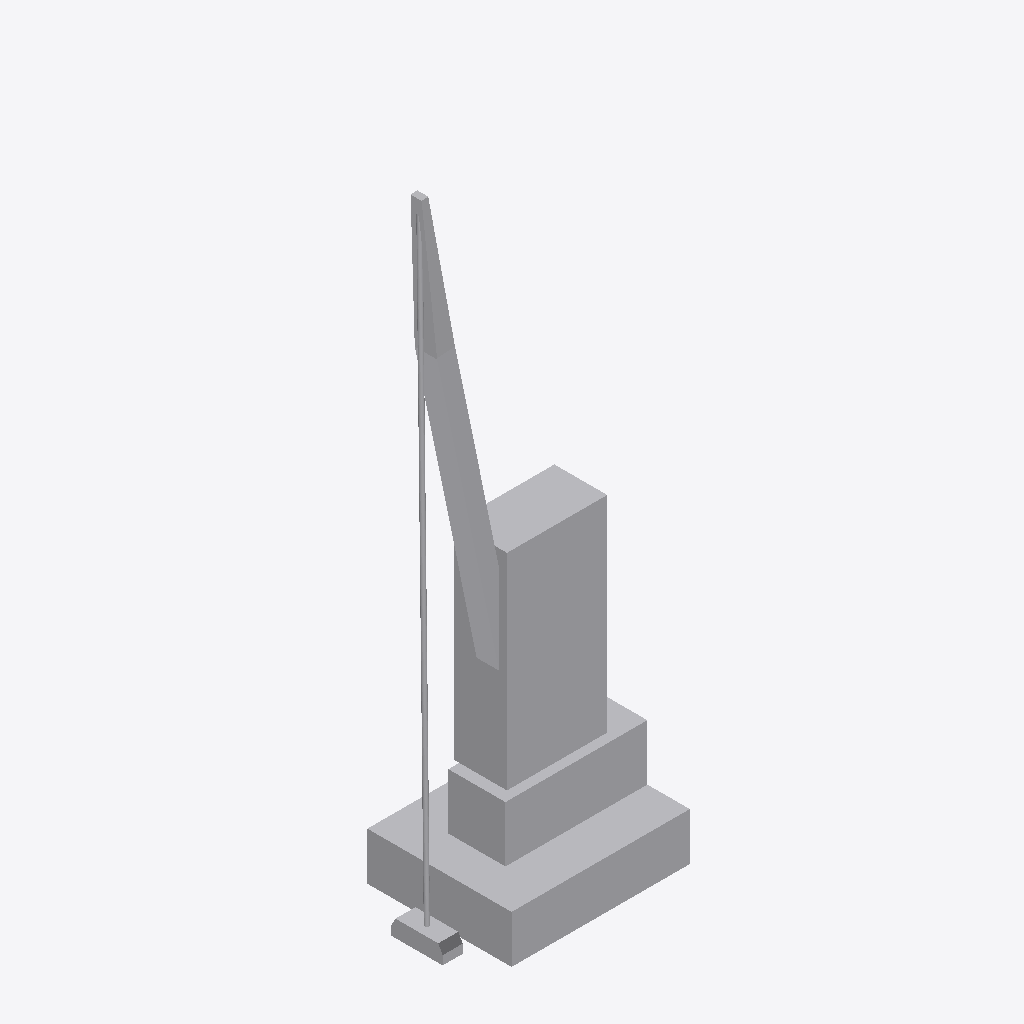
Isometric view of an IFC building model (IFC-SPF (STEP), schema IFC2X3, length unit metre), seen from the south-west, elements coloured by IFC class: 1 other element (light grey).
Extent 23.7 m × 16.2 m × 72.2 m (x, y, z). Elements (1): 1 IfcBuildingElementPart.

HEADER;
FILE_DESCRIPTION(('IFC 2x3 Building Model'),'2;1');
FILE_NAME('','2023-03-16T12:18:53',(''),(''),'','ASIFC - 3.4.0.1268','');
FILE_SCHEMA(('IFC2X3'));
ENDSEC;
DATA;
#7=IFCPROJECT('1Hk1G46eTDOuLku7iWZkrC',#6,'PortDeBarcelona','',$,$,$,(#14),#8);
#20=IFCSITE('1MaH$fYGXDagIXCy9_d6lq',#6,'PortDeBarcelona',$,$,#21,$,$,.ELEMENT.,(40,1,1,200000),(-105,-16,-58,-800000),0.0,'',$);
#943=IFCBUILDINGELEMENTPART('21cptgPiL1LA8HH1B2yKYR',#6,'APBCN-LOG-OPRGrua_Demag_LOD1','',$,#944,#949,$);
ENDSEC;
